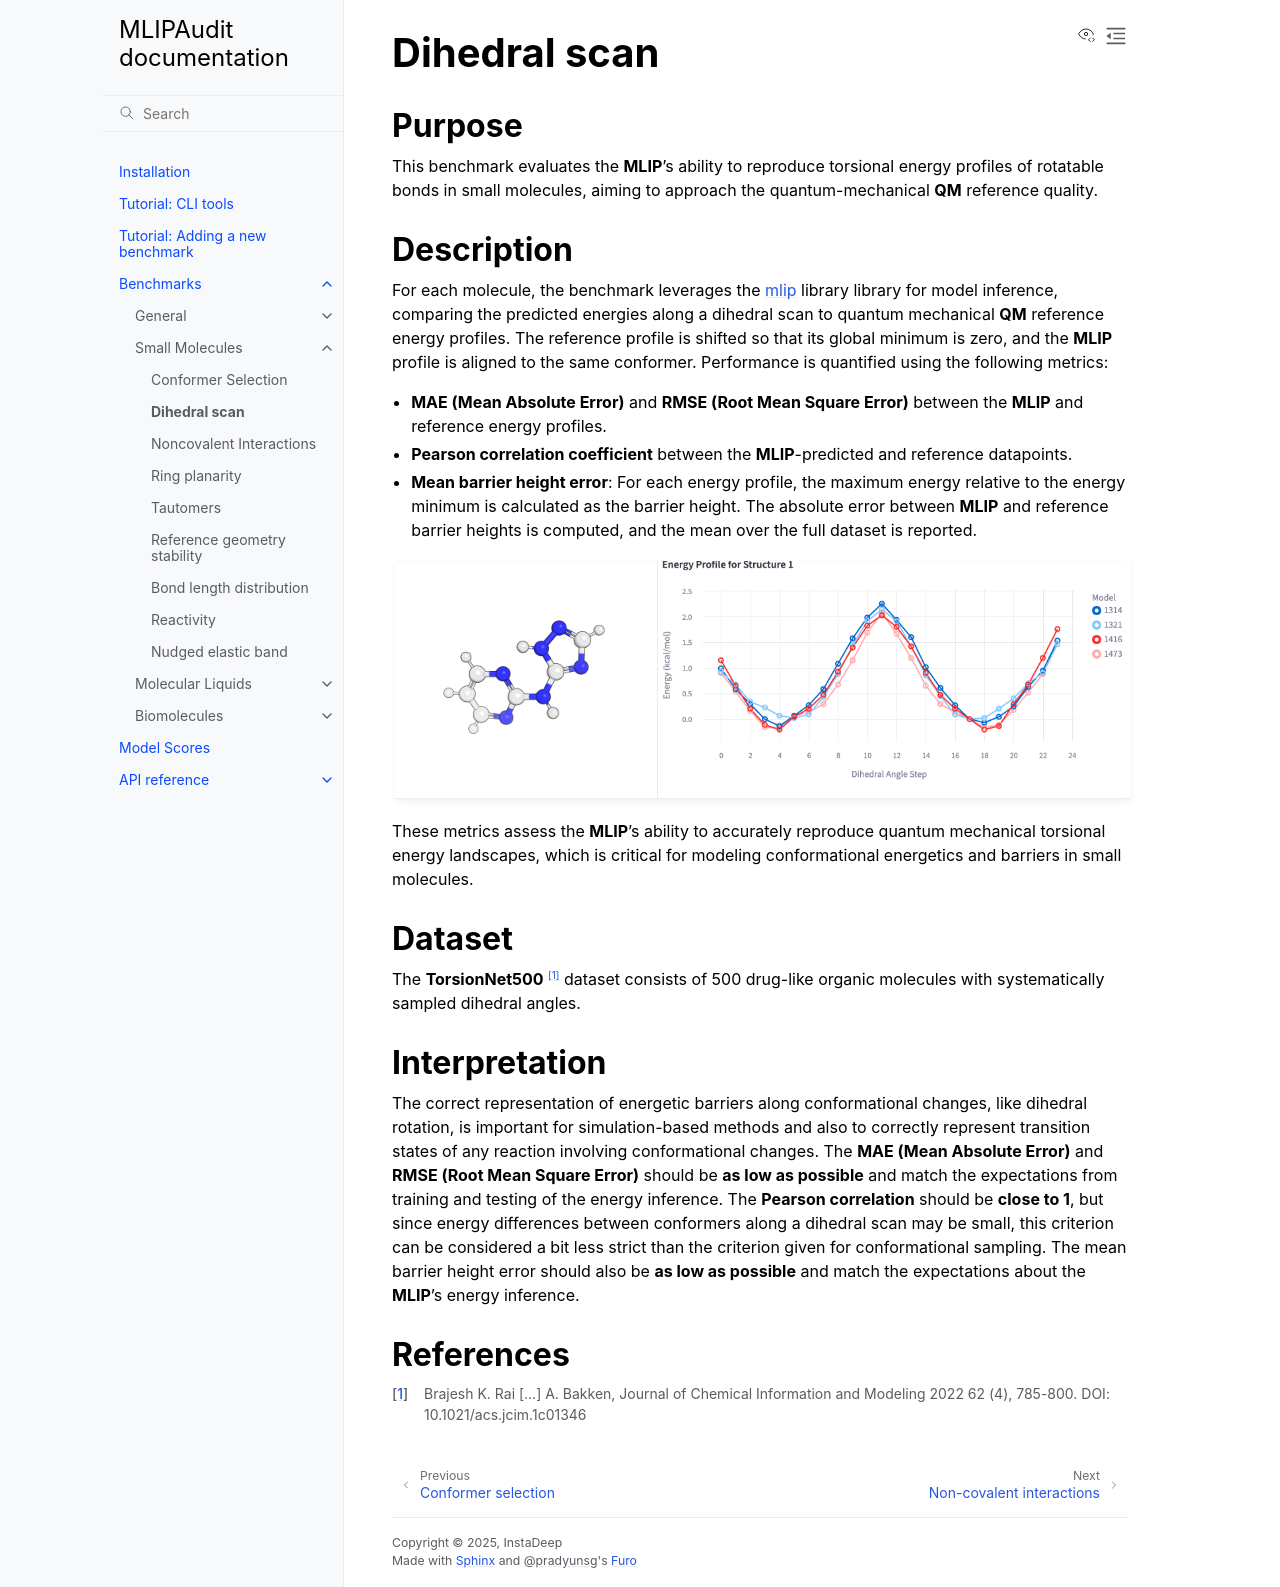

repository: instadeepai/mlipaudit · page: benchmarks/small_molecules/dihedral_scan.html · generator: sphinx

.. _dihedral_scan:

Dihedral scan
=============

Purpose
-------

This benchmark evaluates the **MLIP**'s ability to reproduce torsional energy profiles of rotatable bonds in small molecules,
aiming to approach the quantum-mechanical **QM** reference quality.

Description
-----------

For each molecule, the benchmark leverages the `mlip <https://github.com/instadeepai/mlip>`_ library library for model inference, comparing
the predicted energies along a dihedral scan to quantum mechanical **QM** reference energy profiles. The reference profile is
shifted so that its global minimum is zero, and the **MLIP** profile is aligned to the same conformer.
Performance is quantified using the following metrics:

- **MAE (Mean Absolute Error)** and **RMSE (Root Mean Square Error)** between the **MLIP** and reference energy profiles.
- **Pearson correlation coefficient** between the **MLIP**-predicted and reference datapoints.
- **Mean barrier height error**: For each energy profile, the maximum energy relative to the energy minimum is calculated as the barrier height.
  The absolute error between **MLIP** and reference barrier heights is computed, and the mean over the full dataset is reported.

.. list-table::
   :widths: 25 45
   :header-rows: 0

   * - .. figure:: img/dihedral_example.png
          :width: 100%
          :align: center
          :figclass: align-center

     - .. figure:: img/dihedral_scan.png
          :width: 100%
          :align: center
          :figclass: align-center

These metrics assess the **MLIP**'s ability to accurately reproduce quantum mechanical torsional energy landscapes,
which is critical for modeling conformational energetics and barriers in small molecules.

Dataset
-------

The **TorsionNet500** \ [#f1]_ dataset consists of 500 drug-like organic molecules with systematically sampled dihedral angles.

Interpretation
--------------

The correct representation of energetic barriers along conformational changes, like dihedral rotation, is important for
simulation-based methods and also to correctly represent transition states of any reaction involving conformational changes.
The **MAE (Mean Absolute Error)** and **RMSE (Root Mean Square Error)** should be **as low as possible** and match the expectations from
training and testing of the energy inference. The **Pearson correlation** should be **close to 1**, but since energy differences between
conformers along a dihedral scan may be small, this criterion can be considered a bit less strict than the criterion given for
conformational sampling. The mean barrier height error should also be **as low as possible** and match the expectations about
the **MLIP**'s energy inference.


References
----------

.. [#f1] Brajesh K. Rai [...] A. Bakken, Journal of Chemical Information and Modeling 2022 62 (4), 785-800. DOI: 10.1021/acs.jcim.1c01346
